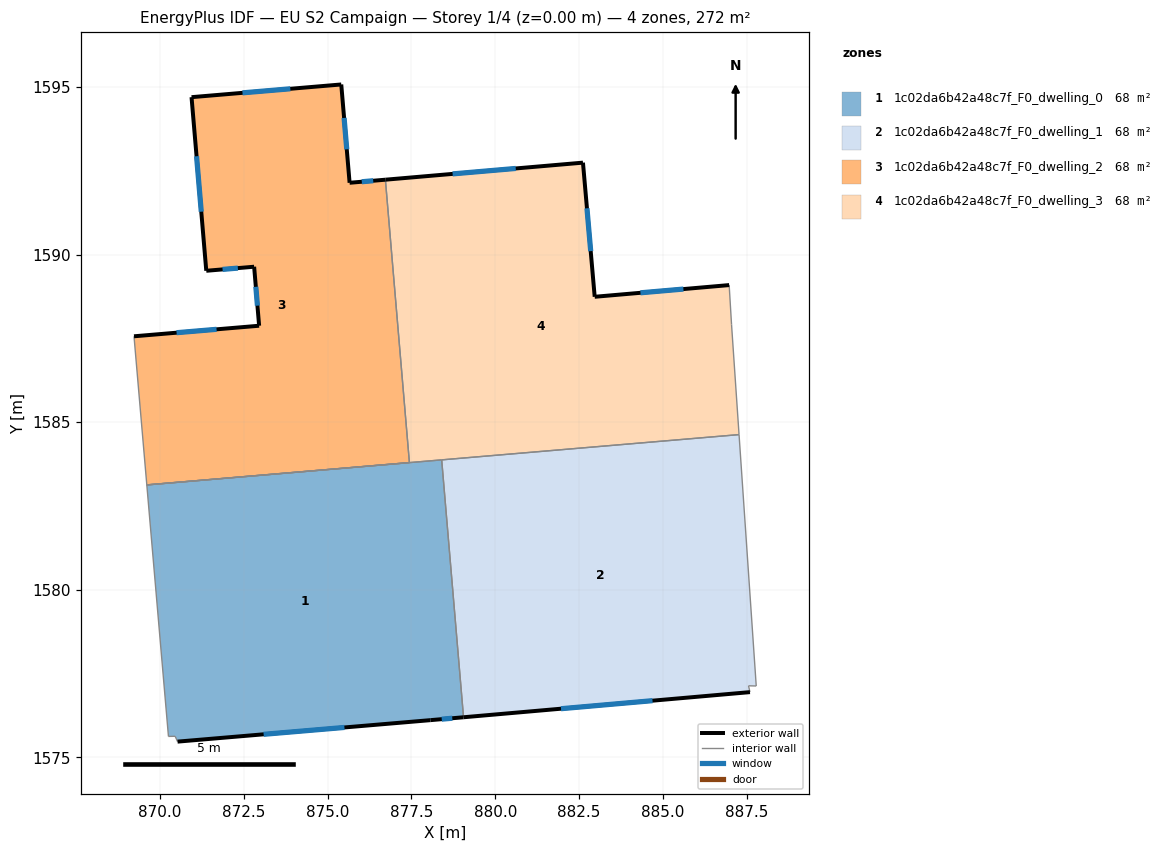
=== STOREY PLAN SPEC (per zone: floor XY polygon, exterior-wall plan segments, windows/doors) ===
zone 1: 1c02da6b42a48c7f_F0_dwelling_0  (68.0 m²)
  floor: (878.40, 1583.88) (879.05, 1576.19) (878.07, 1576.11) (870.52, 1575.47) (870.45, 1575.63) (870.25, 1575.62) (869.60, 1583.13)
  exterior wall: (878.07, 1576.11) – (879.05, 1576.19)  [1.0 m]
    window: (878.40, 1576.14) – (878.72, 1576.16)  [0.3 m²]
  exterior wall: (870.52, 1575.47) – (878.07, 1576.11)  [7.6 m]
    window: (873.09, 1575.69) – (875.50, 1575.89)  [2.3 m²]
  interior walls: 5
zone 2: 1c02da6b42a48c7f_F0_dwelling_1  (68.0 m²)
  floor: (887.28, 1584.63) (887.79, 1577.13) (887.56, 1577.13) (887.60, 1576.94) (879.05, 1576.19) (878.40, 1583.88)
  exterior wall: (879.05, 1576.19) – (887.60, 1576.94)  [8.6 m]
    window: (881.96, 1576.45) – (884.69, 1576.69)  [2.6 m²]
  interior walls: 5
zone 3: 1c02da6b42a48c7f_F0_dwelling_2  (68.0 m²)
  floor: (875.40, 1595.08) (875.65, 1592.14) (876.72, 1592.24) (877.44, 1583.79) (869.60, 1583.13) (869.22, 1587.56) (872.95, 1587.88) (872.80, 1589.64) (871.38, 1589.52) (870.94, 1594.70)
  exterior wall: (872.95, 1587.88) – (869.22, 1587.56)  [3.7 m]
    window: (871.68, 1587.77) – (870.49, 1587.67)  [1.1 m²]
  exterior wall: (872.80, 1589.64) – (872.95, 1587.88)  [1.8 m]
    window: (872.85, 1589.04) – (872.90, 1588.48)  [0.5 m²]
  exterior wall: (871.38, 1589.52) – (872.80, 1589.64)  [1.4 m]
    window: (871.86, 1589.56) – (872.32, 1589.60)  [0.4 m²]
  exterior wall: (870.94, 1594.70) – (871.38, 1589.52)  [5.2 m]
    window: (871.09, 1592.94) – (871.23, 1591.28)  [1.6 m²]
  exterior wall: (875.40, 1595.08) – (870.94, 1594.70)  [4.5 m]
    window: (873.88, 1594.95) – (872.46, 1594.83)  [1.4 m²]
  exterior wall: (875.65, 1592.14) – (875.40, 1595.08)  [2.9 m]
    window: (875.57, 1593.14) – (875.49, 1594.08)  [0.9 m²]
  exterior wall: (876.72, 1592.24) – (875.65, 1592.14)  [1.1 m]
    window: (876.36, 1592.20) – (876.02, 1592.18)  [0.3 m²]
  interior walls: 3
zone 4: 1c02da6b42a48c7f_F0_dwelling_3  (68.0 m²)
  floor: (886.98, 1589.09) (887.05, 1587.91) (887.28, 1584.63) (877.44, 1583.79) (876.72, 1592.24) (882.62, 1592.75) (882.97, 1588.74)
  exterior wall: (882.62, 1592.75) – (876.72, 1592.24)  [5.9 m]
    window: (880.61, 1592.57) – (878.73, 1592.41)  [1.8 m²]
  exterior wall: (882.97, 1588.74) – (882.62, 1592.75)  [4.0 m]
    window: (882.85, 1590.10) – (882.74, 1591.38)  [1.2 m²]
  exterior wall: (886.98, 1589.09) – (882.97, 1588.74)  [4.0 m]
    window: (885.61, 1588.97) – (884.33, 1588.86)  [1.2 m²]
  interior walls: 6

=== DERIVED (storey summary) ===
Building: EU S2 Campaign
Storey: 1 of 4  (floor level z = 0.00 m)
Storey gross floor area: 272.1 m²
Zones on this storey: 4
  - 1c02da6b42a48c7f_F0_dwelling_0: floor 68.0 m²; exterior wall 8.6 m (25.7 m²); 2 window(s) 2.6 m²; WWR 10.2%
  - 1c02da6b42a48c7f_F0_dwelling_1: floor 68.0 m²; exterior wall 8.6 m (25.7 m²); 1 window(s) 2.6 m²; WWR 10.2%
  - 1c02da6b42a48c7f_F0_dwelling_2: floor 68.0 m²; exterior wall 20.6 m (61.9 m²); 7 window(s) 6.3 m²; WWR 10.2%
  - 1c02da6b42a48c7f_F0_dwelling_3: floor 68.0 m²; exterior wall 14.0 m (41.9 m²); 3 window(s) 4.3 m²; WWR 10.2%
Zone adjacency (shared interzone walls):
  - 1c02da6b42a48c7f_F0_dwelling_0 ↔ 1c02da6b42a48c7f_F0_dwelling_1
  - 1c02da6b42a48c7f_F0_dwelling_0 ↔ 1c02da6b42a48c7f_F0_dwelling_3
  - 1c02da6b42a48c7f_F0_dwelling_1 ↔ 1c02da6b42a48c7f_F0_dwelling_3
  - 1c02da6b42a48c7f_F0_dwelling_2 ↔ 1c02da6b42a48c7f_F0_dwelling_3